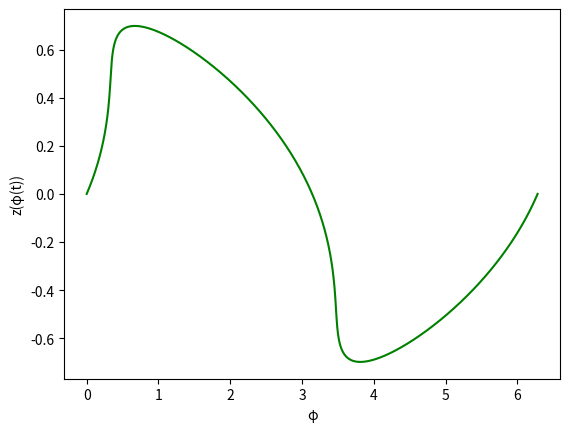

Source code (Python):
import numpy as np
import os
from scipy.interpolate import interp1d

import matplotlib.pyplot as plt

def generate_waveform(amplitude, frequency, alpha, folder_name):
    # 创建文件夹（如果不存在）
    if not os.path.exists(folder_name):
        os.makedirs(folder_name)

    # 将频率转化为周期
    T = 1 / frequency

    # y(t)定义
    def y(t):
        return  np.sin( t)

    # φ(t')定义
    def phi(t):
        return t + alpha * y(t) ** 2

    # 使用数值方法找到φ^-1(t')的对应t值
    def phi_inverse(phi_prime, t_values):
        # 计算每一个t值对应的φ(t)和给定的t'之间的差异
        diffs = phi(t_values) - phi_prime
        # 找到差异最小的t值
        idx = np.argmin(np.abs(diffs))
        return t_values[idx]

    # 计算z(t')
    def z(phi_prime, t_values):
        t = phi_inverse(phi_prime, t_values)
        return y(t)
    # 主程序
    t_values = np.linspace(0,2*np.pi, int(T * 1000))
    phi_values = phi(t_values)


    # 计算z(t')的值
    z_values = [(amplitude * np.pi / 180)*z(phi_prime, t_values) for phi_prime in phi_values]
    # 使用线性插值生成均匀的时间点
    phi_uniform = np.linspace(0, 2*np.pi, int(T * 1000))
    f_interp = interp1d(phi_values, z_values)
    z_uniform = f_interp(phi_uniform)


    # 保存到文件
    with open(os.path.join(folder_name, "control.txt"), "w") as f:
        for value in z_uniform:
            f.write(str(value) + "\n")

    plt.plot(phi_values, z_values, color="green")
    plt.xlabel("φ")
    plt.ylabel("z(φ(t))")
    plt.show()

    return f"Waveform saved to {folder_name}/control.txt"


# Test
generate_waveform(40, 0.8, -0.9, "MMGP_OL7")
